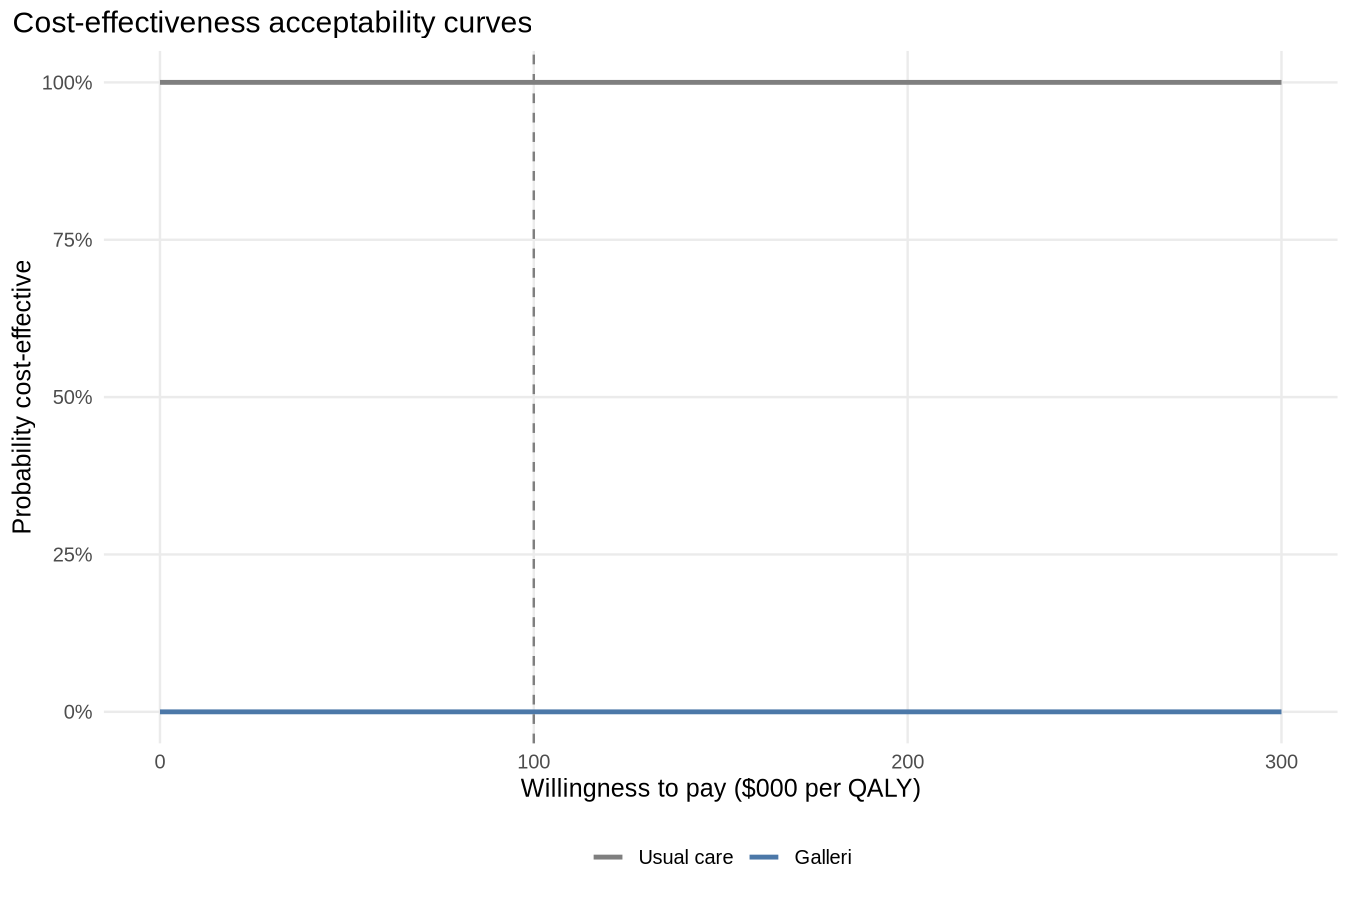

The data file committed next to this chart (first rows):
wtp, arm, prob, frontier
0, Usual care, 1, TRUE
0, Galleri, 0, FALSE
5000, Usual care, 1, TRUE
5000, Galleri, 0, FALSE
10000, Usual care, 1, TRUE
10000, Galleri, 0, FALSE
15000, Usual care, 1, TRUE
15000, Galleri, 0, FALSE
20000, Usual care, 1, TRUE
20000, Galleri, 0, FALSE
25000, Usual care, 1, TRUE
25000, Galleri, 0, FALSE
30000, Usual care, 1, TRUE
30000, Galleri, 0, FALSE
35000, Usual care, 1, TRUE
35000, Galleri, 0, FALSE
40000, Usual care, 1, TRUE
40000, Galleri, 0, FALSE
45000, Usual care, 1, TRUE
45000, Galleri, 0, FALSE
50000, Usual care, 1, TRUE
50000, Galleri, 0, FALSE
55000, Usual care, 1, TRUE
55000, Galleri, 0, FALSE
60000, Usual care, 1, TRUE
60000, Galleri, 0, FALSE
65000, Usual care, 1, TRUE
65000, Galleri, 0, FALSE
70000, Usual care, 1, TRUE
70000, Galleri, 0, FALSE
75000, Usual care, 1, TRUE
75000, Galleri, 0, FALSE
80000, Usual care, 1, TRUE
80000, Galleri, 0, FALSE
85000, Usual care, 1, TRUE
85000, Galleri, 0, FALSE
90000, Usual care, 1, TRUE
90000, Galleri, 0, FALSE
95000, Usual care, 1, TRUE
95000, Galleri, 0, FALSE
100000, Usual care, 1, TRUE
100000, Galleri, 0, FALSE
105000, Usual care, 1, TRUE
105000, Galleri, 0, FALSE
110000, Usual care, 1, TRUE
110000, Galleri, 0, FALSE
115000, Usual care, 1, TRUE
115000, Galleri, 0, FALSE
120000, Usual care, 1, TRUE
120000, Galleri, 0, FALSE
125000, Usual care, 1, TRUE
125000, Galleri, 0, FALSE
130000, Usual care, 1, TRUE
130000, Galleri, 0, FALSE
135000, Usual care, 1, TRUE
135000, Galleri, 0, FALSE
140000, Usual care, 1, TRUE
140000, Galleri, 0, FALSE
145000, Usual care, 1, TRUE
145000, Galleri, 0, FALSE
... 62 more rows
